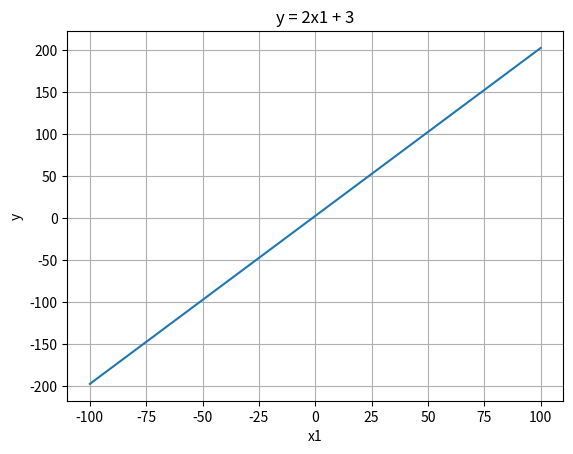

This chart was generated by the following Python code:
#!/usr/bin/python3

""" Implement y = 2x1 + 3 and plot x1, y [start=-100, stop=100, num=100] """

import matplotlib.pyplot as plt

# Setup range parameters

start = -100
stop = 100
num =100

step = (stop - start) / (num - 1)

# Generate x and y using list comprehensions

x1 = [start + (i * step) for i in range(num)]
y = [(2 * x) + 3 for x in x1]

# Plot

plt.plot(x1, y)
plt.title("y = 2x1 + 3")
plt.xlabel("x1")
plt.ylabel("y")
plt.grid(True)
plt.show()